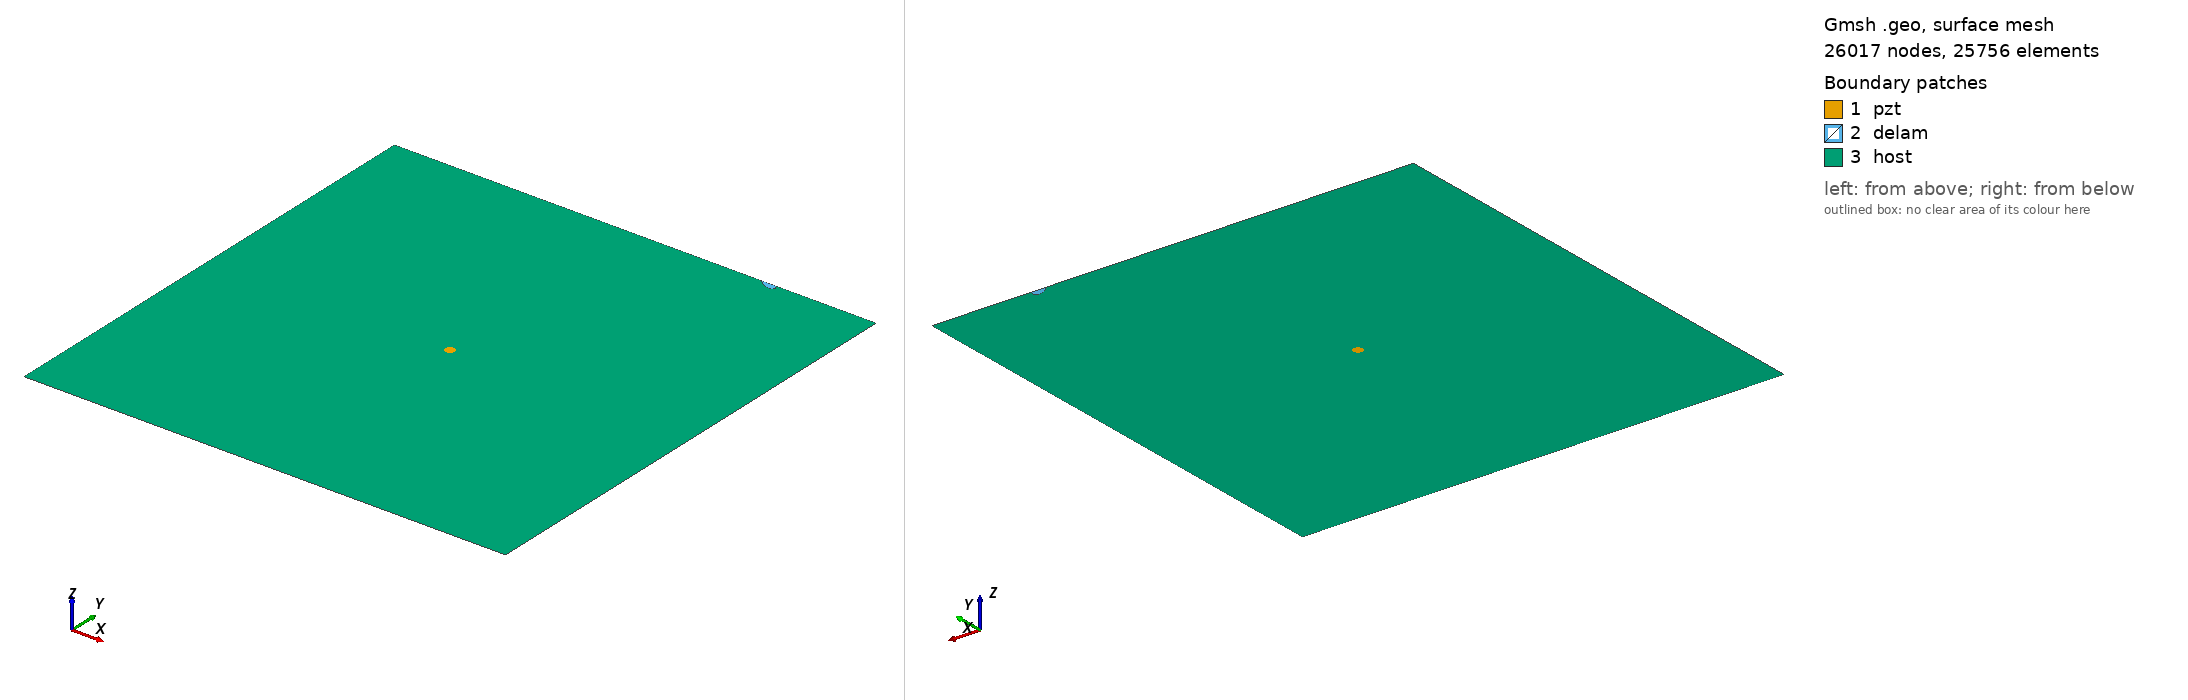

Gmsh geometry script, surface-meshed: 26017 nodes, 25756 surface elements. Boundary patches (legend numbers): 1 pzt, 2 delam, 3 host. Left view from above one corner, right view from below the opposite corner. Legend entries are the model's physical surfaces. The drawing asked Gmsh for element sizes between 1% and 20% of the model's largest extent; the script's own settings can give other sizes.

=== m_424_delam1_position_no_98_a_10mm_b_5mm_angle_150.geo (drawn) ===
SetFactory("OpenCASCADE");
L=0.500000; 
W=0.500000; 
a=0.010000; 
b=0.005000; 
x=0.388889; 
y=0.500000; 
alpha=0.833333 *Pi; 
r=0.005000; 
xpzt=0.250000; 
ypzt=0.250000; 
//+
Point(1) = {0, 0, 0, 1.0};
//+
Point(2) = {L, 0, 0, 1.0};
//+
Point(3) = {L, W, 0, 1.0};
//+
Point(4) = {0, W, 0, 1.0};
//+
Line(1) = {1, 2};
//+
Line(2) = {2, 3};
//+
Line(3) = {3, 4};
//+
Line(4) = {4, 1};
//+
Circle(5) = {xpzt, ypzt, -0, r, 0, 2*Pi};
//+
Ellipse(6) = {x, y, -0, a, b, 0, 2*Pi};
//+
Rotate {{0, 0, 1}, {x, y, 0}, alpha} {
  Curve{6}; 
}
//+
BooleanDifference{ Curve{6}; Delete; }{ Curve{3}; }
//+
Delete {
  Curve{6}; 
}
//+
Delete {
  Curve{3}; 
}
//+
Line(9) = {7, 8};
//+
Line(10) = {3, 8};
//+
Line(11) = {7, 4};
//+
Curve Loop(1) = {5};
//+
Plane Surface(1) = {1};
//+
Curve Loop(2) = {9, 7};
//+
Plane Surface(2) = {2};
//+
Curve Loop(3) = {10, -7, 11, 4, 1, 2};
//+
Curve Loop(4) = {5};
//+
Plane Surface(3) = {3, 4};
//+
Point(9) = {xpzt, ypzt, 0, 1.0};
//+
Point{9} In Surface {1};// mesh node at centre of pzt
//+
Physical Surface("pzt") = {1};
//+
Physical Surface("delam") = {2};
//+
Physical Surface("host") = {3};

Mesh.Algorithm = 6; // Frontal
Mesh.CharacteristicLengthFactor = 0.080000;
Mesh.CharacteristicLengthMin = 0.001000;
Mesh.CharacteristicLengthMax = 0.200000;
Mesh.RecombineAll = 1; // Apply recombination algorithm
Mesh.SubdivisionAlgorithm = 1; // 1: all quadrangles
Mesh.Smoothing = 1;
